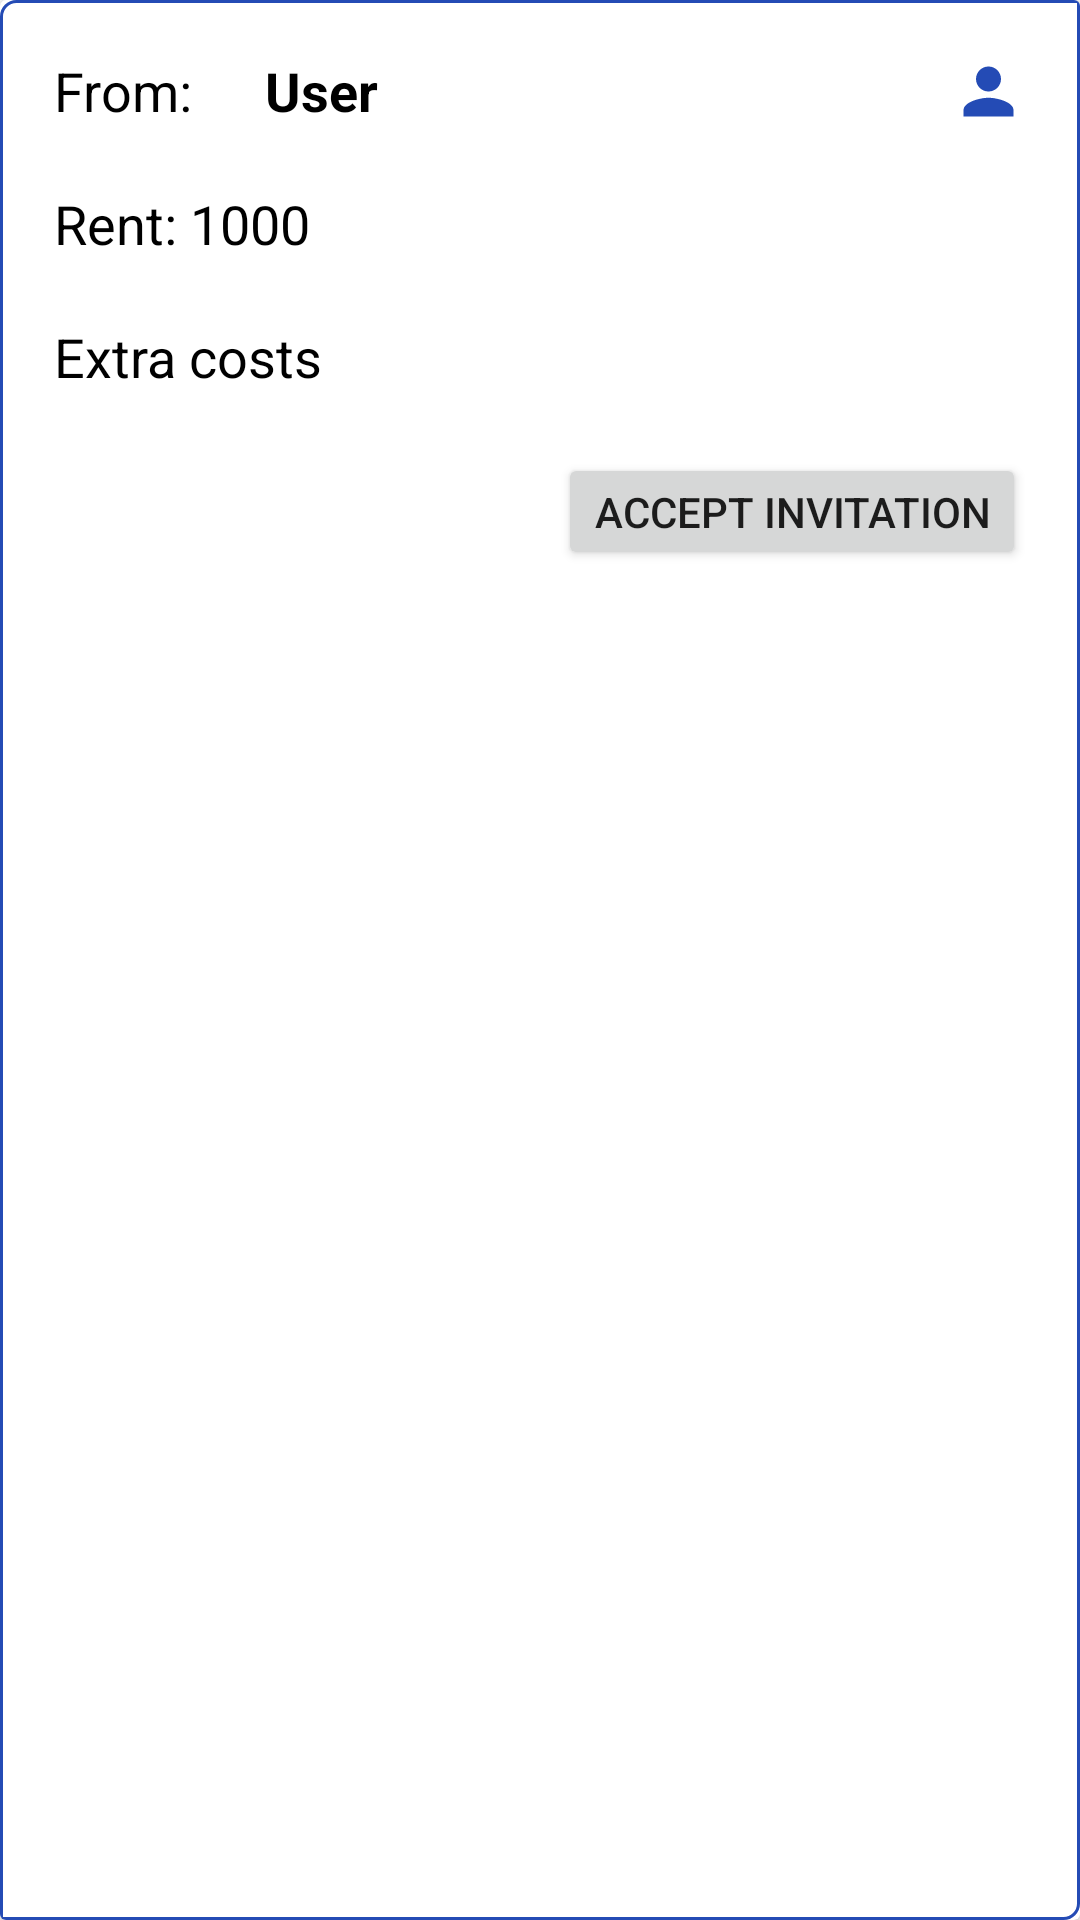

This screen was rendered from an Android layout file. Write that file and the resources it references.
<!-- AndroidManifest.xml: application theme Theme.Rental_tool -->
<!-- res/layout/invitation_item.xml -->
<?xml version="1.0" encoding="utf-8"?>
<androidx.cardview.widget.CardView xmlns:android="http://schemas.android.com/apk/res/android"
    android:layout_width="match_parent"
    android:layout_height="wrap_content"
    android:layout_margin="4dp">

    <RelativeLayout
        android:id="@+id/relative_layout"
        android:layout_width="match_parent"
        android:layout_height="match_parent"
        android:padding="8dp"
        android:background="@drawable/background_border">

        <TextView
            android:id="@+id/text_view_from"
            android:layout_width="wrap_content"
            android:layout_height="wrap_content"
            android:text="From: "
            android:layout_margin="10dp"
            android:textColor="@color/black"
            android:textSize="18sp" />

        <TextView
            android:id="@+id/text_view_user"
            android:layout_width="200dp"
            android:layout_height="wrap_content"
            android:text="User"
            android:layout_margin="10dp"
            android:textColor="@color/black"
            android:textSize="18sp"
            android:layout_toEndOf="@+id/text_view_from"
            android:textStyle="bold" />

        <ImageView
            android:id="@+id/image_view"
            android:layout_width="25dp"
            android:layout_height="25dp"
            android:layout_marginEnd="8dp"
            android:layout_margin="10dp"

            android:layout_alignParentEnd="true"
            android:src="@drawable/ic_baseline_person_24" />

        <LinearLayout
            android:id="@+id/linear_layout"
            android:layout_width="match_parent"
            android:layout_height="wrap_content"
            android:orientation="horizontal"
            android:layout_below="@+id/text_view_user"
            android:layout_margin="10dp">

            <TextView
                android:id="@+id/rent"
                android:layout_width="wrap_content"
                android:layout_height="wrap_content"
                android:layout_below="@+id/image_view"
                android:text="Rent: "
                android:textColor="@color/black"
                android:textSize="18sp" />

            <TextView
                android:id="@+id/rent_value"
                android:layout_width="wrap_content"
                android:layout_height="wrap_content"
                android:layout_alignEnd="@+id/rent"
                android:text="1000"
                android:textColor="@color/black"
                android:textSize="18sp" />

        </LinearLayout>

        <TextView
            android:id="@+id/extra_costs"
            android:layout_width="wrap_content"
            android:layout_height="wrap_content"
            android:layout_below="@+id/linear_layout"
            android:layout_margin="10dp"
            android:text="Extra costs"
            android:textColor="@color/black"
            android:textSize="18sp"
            />

        <ListView
            android:id="@+id/list_view_extra_costs"
            android:layout_below="@+id/extra_costs"
            android:layout_width="match_parent"
            android:layout_height="wrap_content" />

        <Button
            android:id="@+id/accept_invitation_button"
            android:layout_below="@+id/list_view_extra_costs"
            android:layout_width="wrap_content"
            android:layout_height="wrap_content"
            android:text="Accept invitation"
            android:layout_margin="10dp"
            android:layout_alignParentEnd="true"
            android:minHeight="0dp"
            android:minWidth="0dp"/>

    </RelativeLayout>

</androidx.cardview.widget.CardView>
<!-- resources referenced by this layout -->
<resources>
  <!-- drawable background_border (drawable) -->
  <?xml version="1.0" encoding="utf-8"?>
  <shape xmlns:android="http://schemas.android.com/apk/res/android"
      android:shape="rectangle" >
      
      <stroke android:width="1dp"
          android:color="#244BB5"/>
  
      
      <corners android:bottomLeftRadius="0dp"
          android:topLeftRadius="5dp"
          android:bottomRightRadius="5dp"
          android:topRightRadius="0dp" />
  
      
      <gradient android:startColor="@android:color/transparent"
          android:endColor="@android:color/transparent"
          android:angle="90"/>
  </shape>
  <!-- drawable ic_baseline_person_24 (drawable) -->
  <vector android:height="24dp" android:tint="#244BB5"
      android:viewportHeight="24" android:viewportWidth="24"
      android:width="24dp" xmlns:android="http://schemas.android.com/apk/res/android">
      <path android:fillColor="@android:color/white" android:pathData="M12,12c2.21,0 4,-1.79 4,-4s-1.79,-4 -4,-4 -4,1.79 -4,4 1.79,4 4,4zM12,14c-2.67,0 -8,1.34 -8,4v2h16v-2c0,-2.66 -5.33,-4 -8,-4z"/>
  </vector>
  <style name="Theme.Rental_tool" parent="Theme.MaterialComponents.DayNight.DarkActionBar">
          
          <item name="colorPrimary">@color/purple_500</item>
          <item name="colorPrimaryVariant">@color/purple_700</item>
          <item name="colorOnPrimary">@color/white</item>
          
          <item name="colorSecondary">@color/teal_200</item>
          <item name="colorSecondaryVariant">@color/teal_700</item>
          <item name="colorOnSecondary">@color/black</item>
          
          <item name="android:statusBarColor" tools:targetApi="l">?attr/colorPrimaryVariant</item>
          
      </style>
  <!-- not gathered from this repository: default colours our renderer supplied (Android Studio template values) -->
  <color name="purple_500">#FF6200EE</color>
  <color name="purple_700">#FF3700B3</color>
  <color name="teal_200">#FF03DAC5</color>
  <color name="teal_700">#FF018786</color>
  <color name="black">#FF000000</color>
  <color name="white">#FFFFFFFF</color>
</resources>
